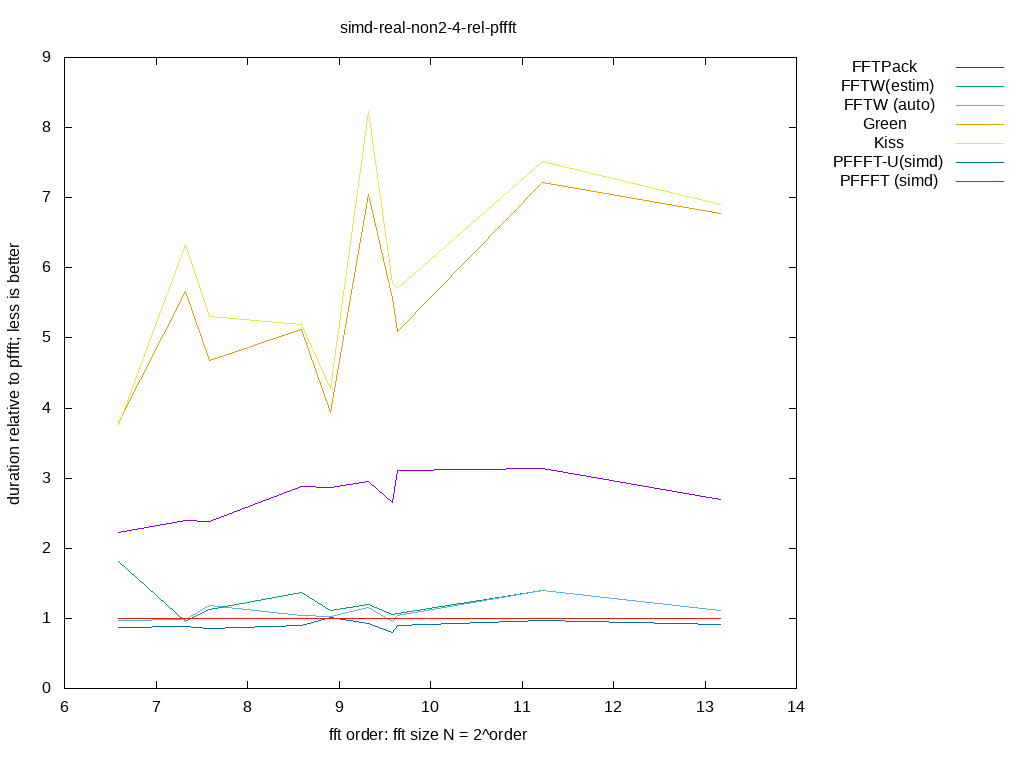

The table this chart was drawn from, first rows:
size, log2, FFTPack, FFTW(estim), FFTW (auto), Green, Kiss, PFFFT-U(simd), PFFFT (simd), 
96, 6.585, 2.224, 1.813, 0.9705, 3.799, 3.748, 0.8722, 1, 
160, 7.322, 2.4, 0.9557, 0.9861, 5.665, 6.334, 0.8912, 1, 
192, 7.585, 2.375, 1.121, 1.19, 4.672, 5.302, 0.8517, 1, 
384, 8.585, 2.876, 1.375, 1.041, 5.117, 5.186, 0.8949, 1, 
480, 8.907, 2.862, 1.112, 1.022, 3.935, 4.274, 1.015, 1, 
640, 9.322, 2.957, 1.204, 1.16, 7.04, 8.235, 0.9232, 1, 
768, 9.585, 2.648, 1.061, 0.9592, 5.569, 5.77, 0.7998, 1, 
800, 9.644, 3.11, 1.072, 1.045, 5.09, 5.712, 0.9025, 1, 
2400, 11.23, 3.144, 1.394, 1.394, 7.218, 7.515, 0.9679, 1, 
9216, 13.17, 2.692, 1.111, 1.111, 6.779, 6.902, 0.9191, 1, 
